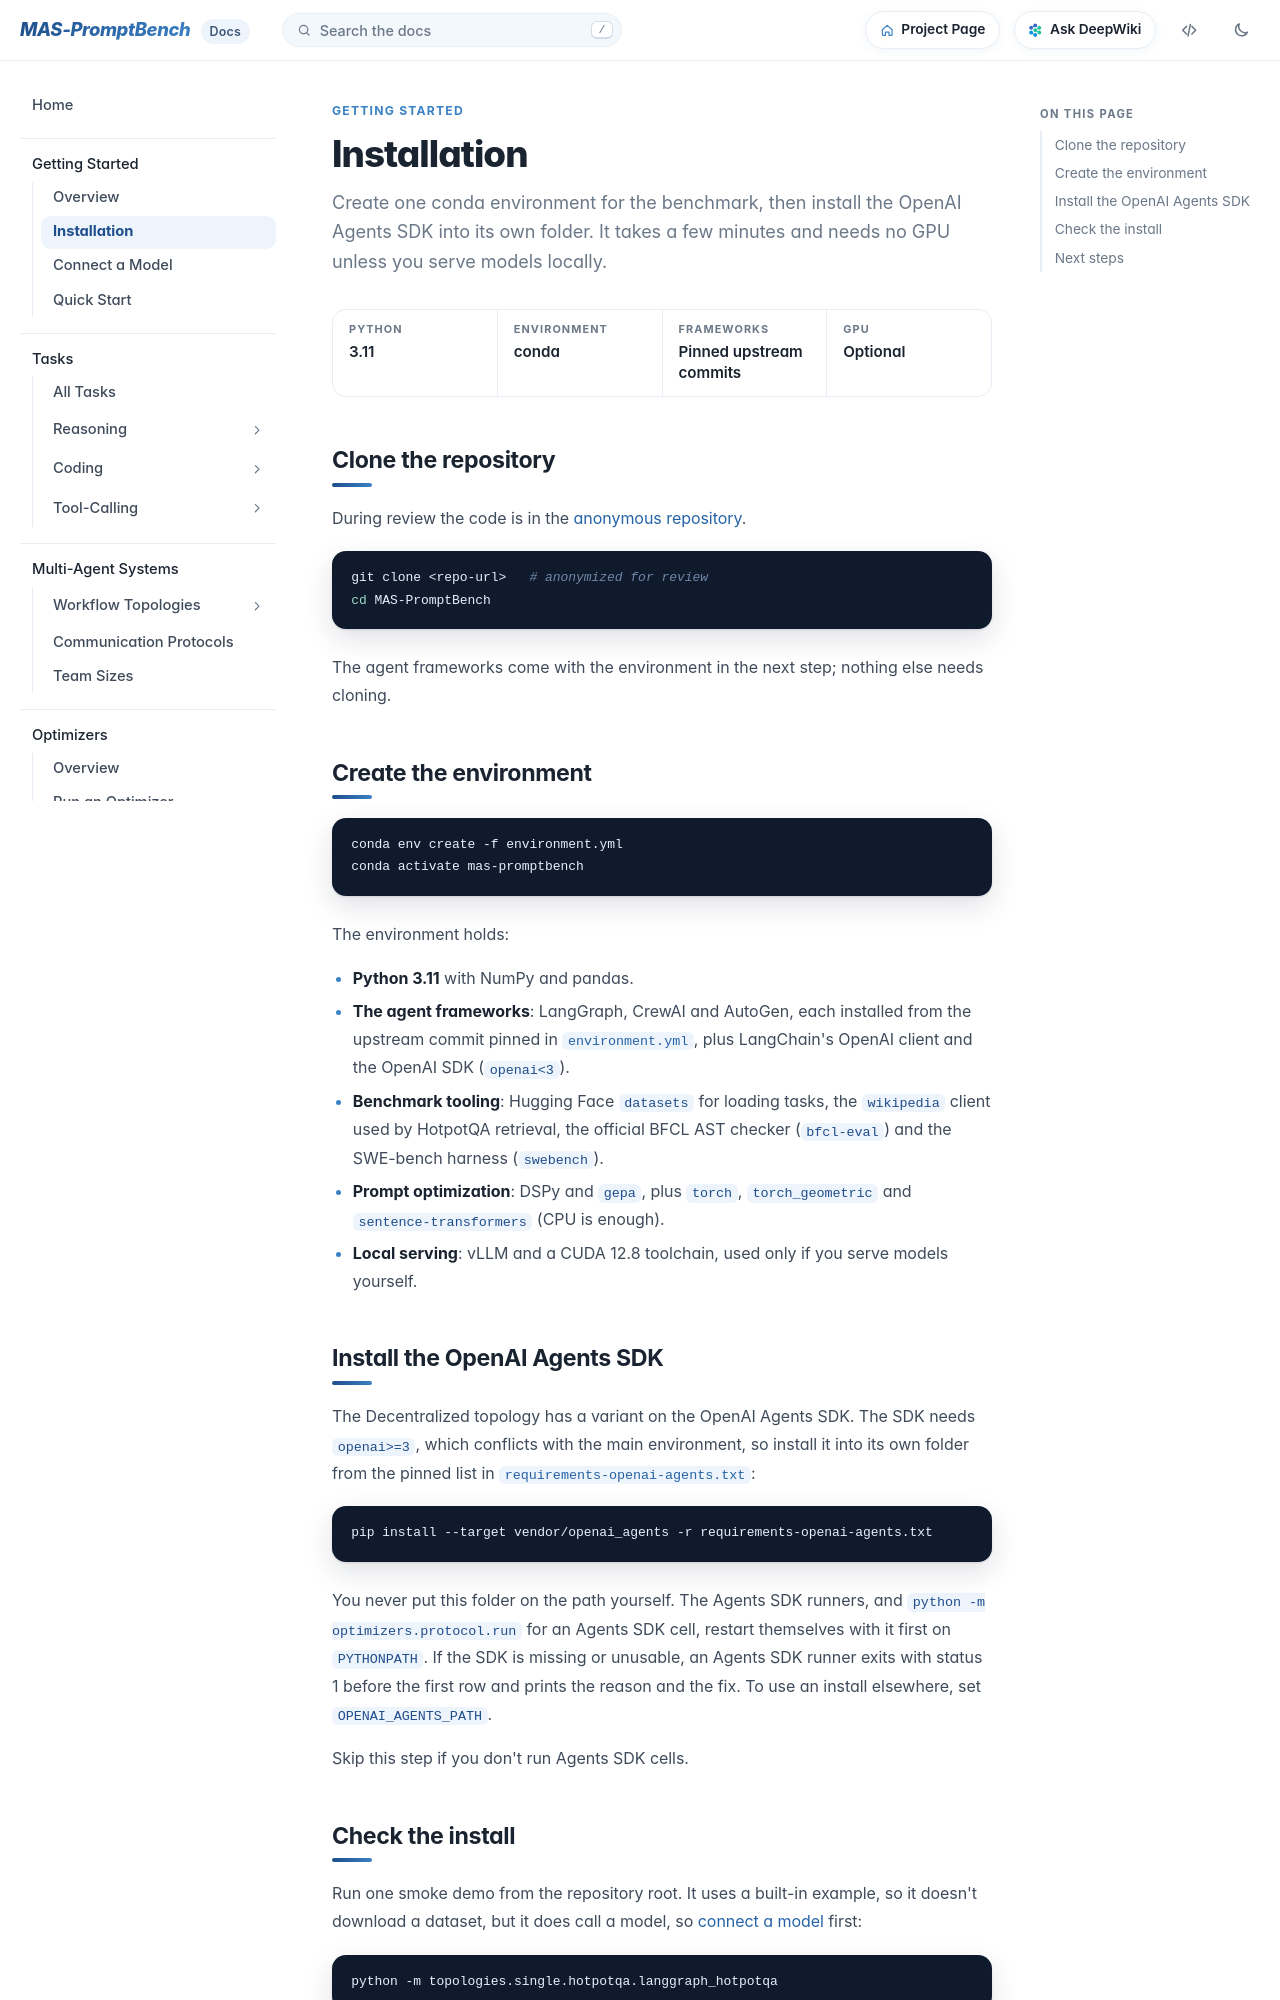

repository: fm8995610-ops/MAS-PromptBench · page: docs/getting-started/installation/index.html · generator: mkdocs

# Installation

Clone the repository with its agent-framework submodules and create one conda environment. It takes a few minutes and needs no GPU unless you plan to serve models locally.
{ .lede }

<div class="facts" markdown>
<div><span>Python</span>3.11</div>
<div><span>Environment</span>conda</div>
<div><span>Frameworks</span>4 submodules</div>
<div><span>GPU</span>Optional</div>
</div>

## Clone the repository

The four agent frameworks live in `frameworks/` as git submodules, so clone them along with the code:

```bash title="Clone with submodules"
git clone https://github.com/fm8995610-ops/MAS-PromptBench.git
cd MAS-PromptBench
git submodule update --init --recursive
```

| Submodule | Used by |
| --- | --- |
| `frameworks/langgraph` | every topology (the reference implementation) |
| `frameworks/crewAI` | the CrewAI variant of [Sequential](../mas/sequential.md) |
| `frameworks/autogen` | the AutoGen variant of [Centralized](../mas/centralized.md) |
| `frameworks/llm_multiagent_debate` | reference for the [Decentralized](../mas/decentralized.md) debate |

!!! warning "Don't skip the submodules"
    `environment.yml` installs LangGraph, CrewAI and AutoGen in editable mode from `frameworks/`. If those folders are empty, the environment build fails.

## Create the environment

```bash title="Create and activate"
conda env create -f environment.yml
conda activate mas-promptbench
```

The environment holds:

- **Python 3.11** with NumPy and pandas.
- **The agent frameworks**: LangGraph, CrewAI and AutoGen (editable installs), plus the OpenAI SDK.
- **Benchmark tooling**: Hugging Face `datasets` for loading tasks, the `wikipedia` client used by HotpotQA retrieval, the official BFCL AST checker (`bfcl-eval`) and the SWE-bench harness (`swebench`).
- **Prompt optimization**: DSPy, which runs GEPA and MIPRO.
- **Local serving**: vLLM and a CUDA 12.8 toolchain, used only if you serve models yourself.

!!! warning "Upgrade DSPy before running GEPA"
    `environment.yml` pins `dspy>=2.6,<3`, but the GEPA optimizer (`dspy.teleprompt.GEPA`) ships with DSPy 3. Upgrade inside the environment before you run GEPA:

    ```bash
    pip install -U "dspy[optuna]>=3"
    ```
